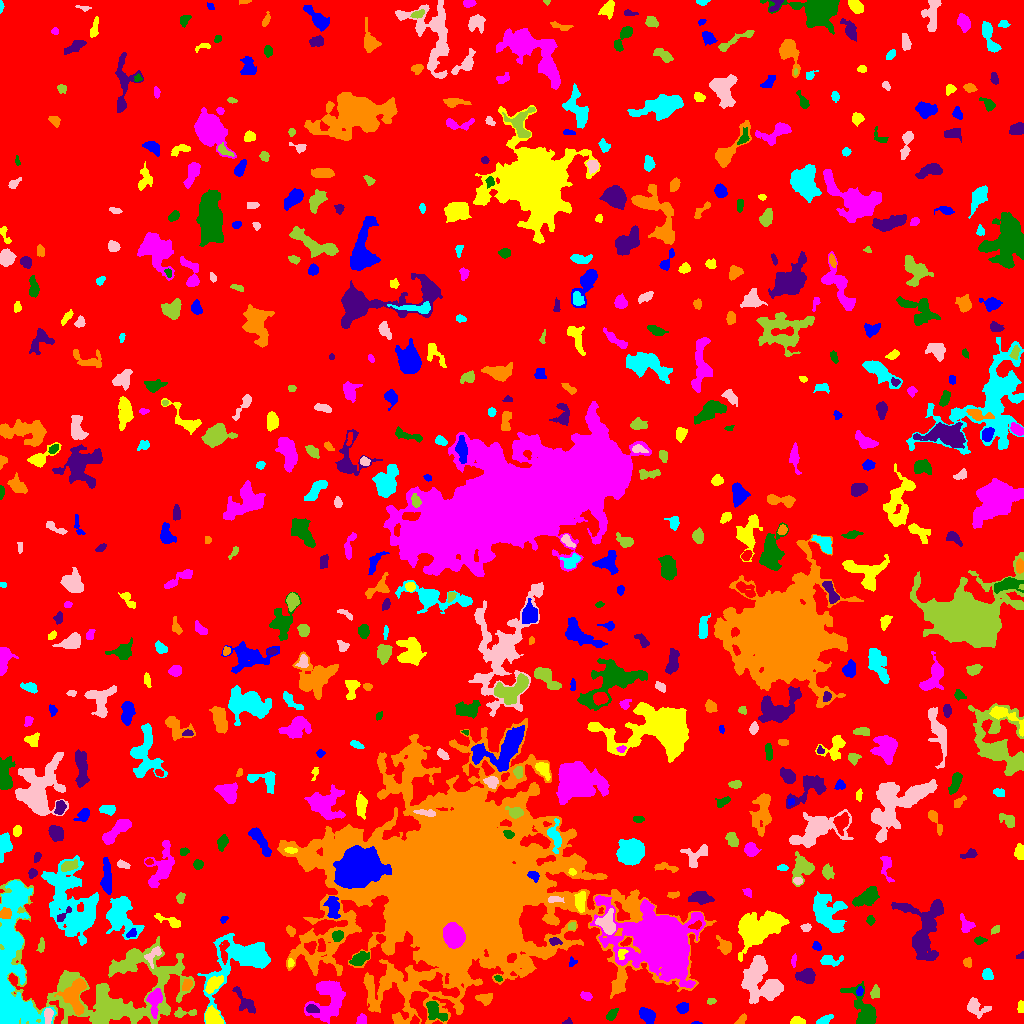

Data behind this chart, as committed beside it:
ID, X, Y, A, B, theta, total_flux, mu_max, mu_median, mu_mean, R_fwhm, R_e, R10, R90, x_start, x_end, y_start, y_end, area, greylevel
0, 527.8, 512.4, 300.6, 292.6, 0.7267, 1607065, 12.0, 2.0, 2.019, 93.6, 231.9, 88.77, 377.9, 0, 1023, 0, 1023, 795807, 2.019
1, 696.5, 0.5, 2.488, 0.6036, -0.02398, 68.0, 6.0, 2.0, 2.519, 2.034, 1.493, 0.5642, 2.459, 691, 702, 0, 2, 27, 7.519
2, 797.3, 2.424, 3.099, 1.866, -0.05586, 536.0, 11.0, 5.0, 5.255, 3.909, 2.985, 1.128, 4.652, 790, 805, 0, 7, 102, 10.25
3, 361.4, 3.258, 2.526, 2.18, 1.322, 345.0, 9.0, 3.5, 3.67, 3.141, 2.877, 1.128, 4.549, 356, 366, 0, 10, 94, 9.67
4, 434.5, 11.89, 5.777, 3.277, -0.8201, 974.0, 9.0, 3.0, 3.648, 5.232, 4.687, 1.784, 7.695, 426, 447, 2, 22, 267, 11.65
5, 567.8, 1.294, 1.88, 1.356, 0.3165, 68.0, 4.0, 1.0, 1.478, 2.523, 1.693, 0.5642, 2.821, 562, 572, 0, 6, 46, 8.478
6, 741.1, 3.649, 3.428, 1.553, 0.8181, 114.0, 3.0, 1.0, 1.39, 3.478, 2.821, 0.9772, 4.334, 734, 746, 0, 10, 82, 6.39
7, 823.8, 3.09, 4.143, 1.83, 0.4361, 433.0, 8.0, 3.0, 3.733, 4.222, 3.241, 1.262, 5.232, 816, 833, 0, 9, 116, 7.733
8, 48.11, 8.01, 3.981, 1.973, 1.434, 300.0, 5.0, 2.5, 2.419, 4.442, 3.523, 1.382, 5.323, 44, 53, 0, 15, 124, 11.42
9, 182.7, 10.55, 5.884, 2.182, 0.04226, 233.0, 5.0, 1.0, 1.713, 2.985, 3.385, 1.128, 5.698, 174, 196, 6, 16, 136, 7.713
10, 527.1, 9.359, 8.389, 5.119, -1.056, 1419, 8.0, 3.0, 3.574, 7.59, 6.103, 2.459, 9.756, 519, 547, 0, 29, 397, 8.574
11, 647, 8.387, 4.167, 2.839, -0.7309, 1081, 11.0, 5.0, 5.099, 5.382, 4.442, 1.784, 6.933, 639, 655, 0, 16, 212, 10.1
12, 212.7, 7.318, 4.516, 3.435, -0.9174, 1142, 11.0, 4.0, 4.605, 5.109, 4.82, 1.871, 7.527, 205, 223, 0, 18, 248, 12.6
13, 154.5, 23.74, 6.392, 3.17, 1.471, 1057, 9.0, 3.0, 3.722, 5.293, 4.951, 1.871, 8.215, 146, 162, 5, 35, 284, 11.72
14, 611.1, 8.392, 3.374, 1.901, 0.8682, 268.0, 6.0, 2.0, 2.436, 3.742, 2.985, 1.128, 4.983, 606, 618, 3, 15, 110, 7.436
15, 311.7, 14.59, 2.98, 1.85, -0.196, 381.0, 10.0, 3.0, 3.772, 3.29, 2.877, 1.128, 4.687, 306, 319, 11, 19, 101, 14.77
16, 483.9, 24.89, 4.199, 2.644, -0.09497, 298.0, 4.0, 2.0, 1.935, 5.585, 3.868, 1.493, 6.077, 475, 492, 18, 30, 154, 8.935
17, 6.044, 15.69, 5.086, 4.116, -1.192, 1439, 11.0, 3.0, 4.1, 5.836, 5.323, 2.111, 8.813, 0, 19, 3, 26, 351, 16.1
18, 975.4, 16.86, 5.421, 3.4, -0.4686, 549.0, 7.0, 2.0, 2.136, 3.989, 4.184, 1.493, 7.421, 967, 991, 5, 26, 257, 7.136
19, 710.8, 22.47, 2.009, 1.565, 0.2229, 108.0, 5.0, 2.0, 1.964, 2.185, 2.111, 0.7979, 3.523, 707, 716, 19, 25, 55, 6.964
20, 909.9, 16.65, 5.028, 4.06, -0.8544, 1230, 10.0, 4.0, 4.198, 5.917, 5.232, 2.034, 8.368, 897, 920, 5, 27, 293, 8.198
21, 682.3, 15.4, 2.616, 2.346, 0.1606, 336.0, 7.0, 3.0, 2.777, 3.568, 3.141, 1.262, 5.046, 676, 688, 10, 21, 121, 7.777
22, 1021, 16.42, 2.759, 1.482, 1.558, 271.0, 7.0, 3.0, 3.613, 3.385, 2.585, 0.9772, 4.029, 1017, 1023, 11, 23, 75, 8.613
23, 586.7, 27.43, 2.611, 1.94, -0.2477, 155.0, 4.0, 2.0, 1.703, 3.989, 2.764, 0.9772, 4.37, 580, 592, 23, 32, 91, 6.703
24, 863.3, 12.79, 11.78, 5.298, -1.15, 1972, 8.0, 3.0, 3.496, 8.463, 7.225, 2.877, 11.75, 840, 876, 0, 42, 564, 7.496
25, 244.9, 21.66, 9.596, 3.097, -0.9135, 456.0, 4.0, 2.0, 1.795, 6.817, 5.14, 2.111, 8.058, 232, 255, 10, 37, 254, 6.795
26, 74.22, 28.67, 8.357, 5.489, 1.468, 1834, 8.0, 3.0, 3.487, 8.956, 7.069, 2.821, 11.11, 54, 86, 8, 45, 526, 10.49
27, 242.1, 64.14, 19.26, 11.42, 0.5942, 6587, 14.0, 4.0, 4.445, 10.17, 11.03, 4.222, 18.64, 197, 270, 0, 90, 1482, 9.445
28, 770.7, 33.55, 3.483, 2.717, 0.5754, 488.0, 6.0, 3.0, 3.148, 5.382, 3.949, 1.596, 6.129, 763, 778, 26, 39, 155, 11.15
29, 875.3, 30.8, 3.05, 2.108, 1.463, 365.0, 7.0, 3.0, 3.411, 3.989, 3.192, 1.262, 5.015, 870, 879, 25, 39, 107, 8.411
30, 438.1, 36.39, 9.797, 3.959, -0.3234, 1584, 10.0, 3.0, 3.684, 6.817, 6.232, 2.326, 10.03, 419, 459, 26, 51, 430, 14.68
31, 859.8, 32.14, 1.933, 1.501, 0.9947, 63.0, 3.0, 1.0, 1.05, 2.326, 2.111, 0.7979, 3.432, 856, 863, 28, 37, 60, 9.05
32, 213.5, 39.57, 5.142, 2.647, 0.7666, 756.0, 7.0, 3.0, 3.484, 5.836, 4.652, 1.871, 7.181, 205, 223, 30, 48, 217, 12.48
33, 326.8, 24.49, 11.94, 8.049, 1.338, 2863, 12.0, 3.0, 3.345, 5.352, 8.722, 2.985, 14.14, 304, 345, 0, 43, 856, 9.345
34, 498, 45.39, 1.889, 1.336, -0.5145, 94.0, 4.0, 2.0, 2.043, 2.877, 2.034, 0.7979, 3.192, 494, 502, 42, 48, 46, 10.04
35, 806.1, 47.37, 4.165, 3.126, 0.07285, 917.0, 11.0, 3.0, 3.789, 4.37, 4.406, 1.693, 7.225, 795, 815, 40, 55, 242, 8.789
36, 186.9, 38.56, 2.834, 2.132, 0.953, 228.0, 5.0, 2.0, 2.131, 3.7, 3.09, 1.128, 5.078, 182, 192, 33, 44, 107, 9.131
37, 987.5, 49.46, 2.766, 2.235, -1.444, 284.0, 6.0, 2.0, 2.448, 4.068, 3.09, 1.128, 4.918, 982, 993, 44, 55, 116, 7.448
38, 757.6, 45.02, 12.31, 7.808, -1.553, 2896, 8.0, 3.0, 3.094, 10.09, 9.009, 3.568, 14.56, 741, 783, 20, 68, 936, 8.094
39, 111, 35.05, 42.78, 26.78, -0.1653, 15354, 15.0, 3.0, 3.418, 8.444, 20.09, 6.628, 33.28, 0, 194, 0, 144, 4492, 7.418
40, 224.2, 72.4, 6.568, 1.993, 1.545, 410.0, 6.0, 2.0, 2.611, 4.754, 4.068, 1.493, 6.283, 219, 229, 59, 83, 157, 11.61
41, 572.1, 61.39, 2.472, 1.924, 1.205, 128.0, 4.0, 2.0, 2.133, 3.7, 2.459, 0.9772, 3.827, 569, 577, 57, 67, 60, 8.133
42, 290, 60.41, 1.724, 1.47, 1.495, 91.0, 4.0, 2.0, 1.784, 3.038, 2.034, 0.7979, 3.09, 288, 294, 56, 65, 51, 9.784
43, 793.6, 62.21, 3.043, 1.137, 1.496, 145.0, 6.0, 2.0, 2.339, 2.646, 2.257, 0.7979, 3.7, 791, 796, 56, 70, 62, 8.339
44, 360, 65.02, 4.916, 2.614, 0.5251, 778.0, 8.0, 4.0, 3.814, 5.809, 4.549, 1.784, 7.047, 349, 369, 58, 72, 204, 9.814
45, 1021, 67.85, 2.278, 1.308, 0.5049, 75.0, 3.0, 2.0, 1.596, 2.821, 2.034, 0.7979, 3.192, 1016, 1023, 65, 72, 47, 6.596
46, 967.6, 60.85, 2.691, 2.002, -1.236, 141.0, 3.0, 2.0, 1.785, 3.827, 2.877, 1.128, 4.442, 963, 971, 56, 66, 79, 6.785
47, 829.7, 62.8, 5.722, 2.552, -0.01938, 469.0, 5.0, 2.0, 2.606, 4.983, 4.26, 1.693, 6.699, 820, 843, 57, 68, 180, 6.606
48, 153.4, 68.83, 5.697, 2.916, 0.9152, 442.0, 7.0, 2.0, 2.695, 3.523, 3.989, 1.382, 6.333, 144, 161, 55, 77, 164, 10.7
49, 41.04, 77.62, 3.458, 1.549, 1.454, 220.0, 5.0, 2.0, 2.529, 3.568, 2.877, 1.128, 4.478, 36, 44, 71, 86, 87, 7.529
50, 321.1, 77.69, 3.217, 1.701, -1.522, 173.0, 5.0, 2.0, 1.784, 2.877, 2.764, 0.9772, 4.442, 317, 325, 72, 85, 97, 10.78
51, 816.7, 77.4, 2.352, 1.813, -0.8069, 156.0, 4.0, 2.0, 2.137, 3.868, 2.585, 0.9772, 4.146, 812, 821, 73, 82, 73, 7.137
52, 621.9, 69.58, 3.192, 2.026, 1.17, 264.0, 6.0, 3.0, 3.22, 4.37, 3.09, 1.128, 4.549, 618, 628, 64, 74, 82, 16.22
53, 453.4, 87.6, 5.306, 4.281, -1.183, 19599, 101.0, 37.0, 41.79, 7.464, 6.155, 2.523, 9.788, 443, 465, 75, 101, 469, 108.8
54, 979.7, 83.23, 2.753, 1.533, 0.05218, 215.0, 6.0, 2.0, 2.654, 3.385, 2.523, 0.9772, 4.146, 974, 987, 79, 87, 81, 7.654
55, 554.8, 82.2, 2.9, 1.741, -0.1243, 195.0, 5.0, 2.0, 2.241, 3.385, 2.821, 1.128, 4.406, 549, 562, 78, 86, 87, 12.24
56, 724.9, 77.44, 4.296, 2.656, -0.9267, 421.0, 6.0, 2.0, 2.339, 5.171, 3.909, 1.596, 5.997, 716, 731, 69, 88, 180, 7.339
57, 121.6, 108.8, 11.24, 6.675, -1.255, 2356, 10.0, 2.0, 2.916, 6.887, 8.098, 2.932, 13.22, 106, 144, 84, 127, 808, 7.916
58, 607, 99.65, 5.308, 4.128, -1.404, 1810, 15.0, 5.0, 5.877, 5.109, 5.262, 1.954, 8.593, 595, 615, 89, 115, 308, 15.88
59, 995.1, 93.5, 2.556, 1.649, 0.5887, 113.0, 4.0, 2.0, 1.712, 3.432, 2.394, 0.7979, 3.785, 991, 999, 89, 98, 66, 6.712
... 580 more rows
